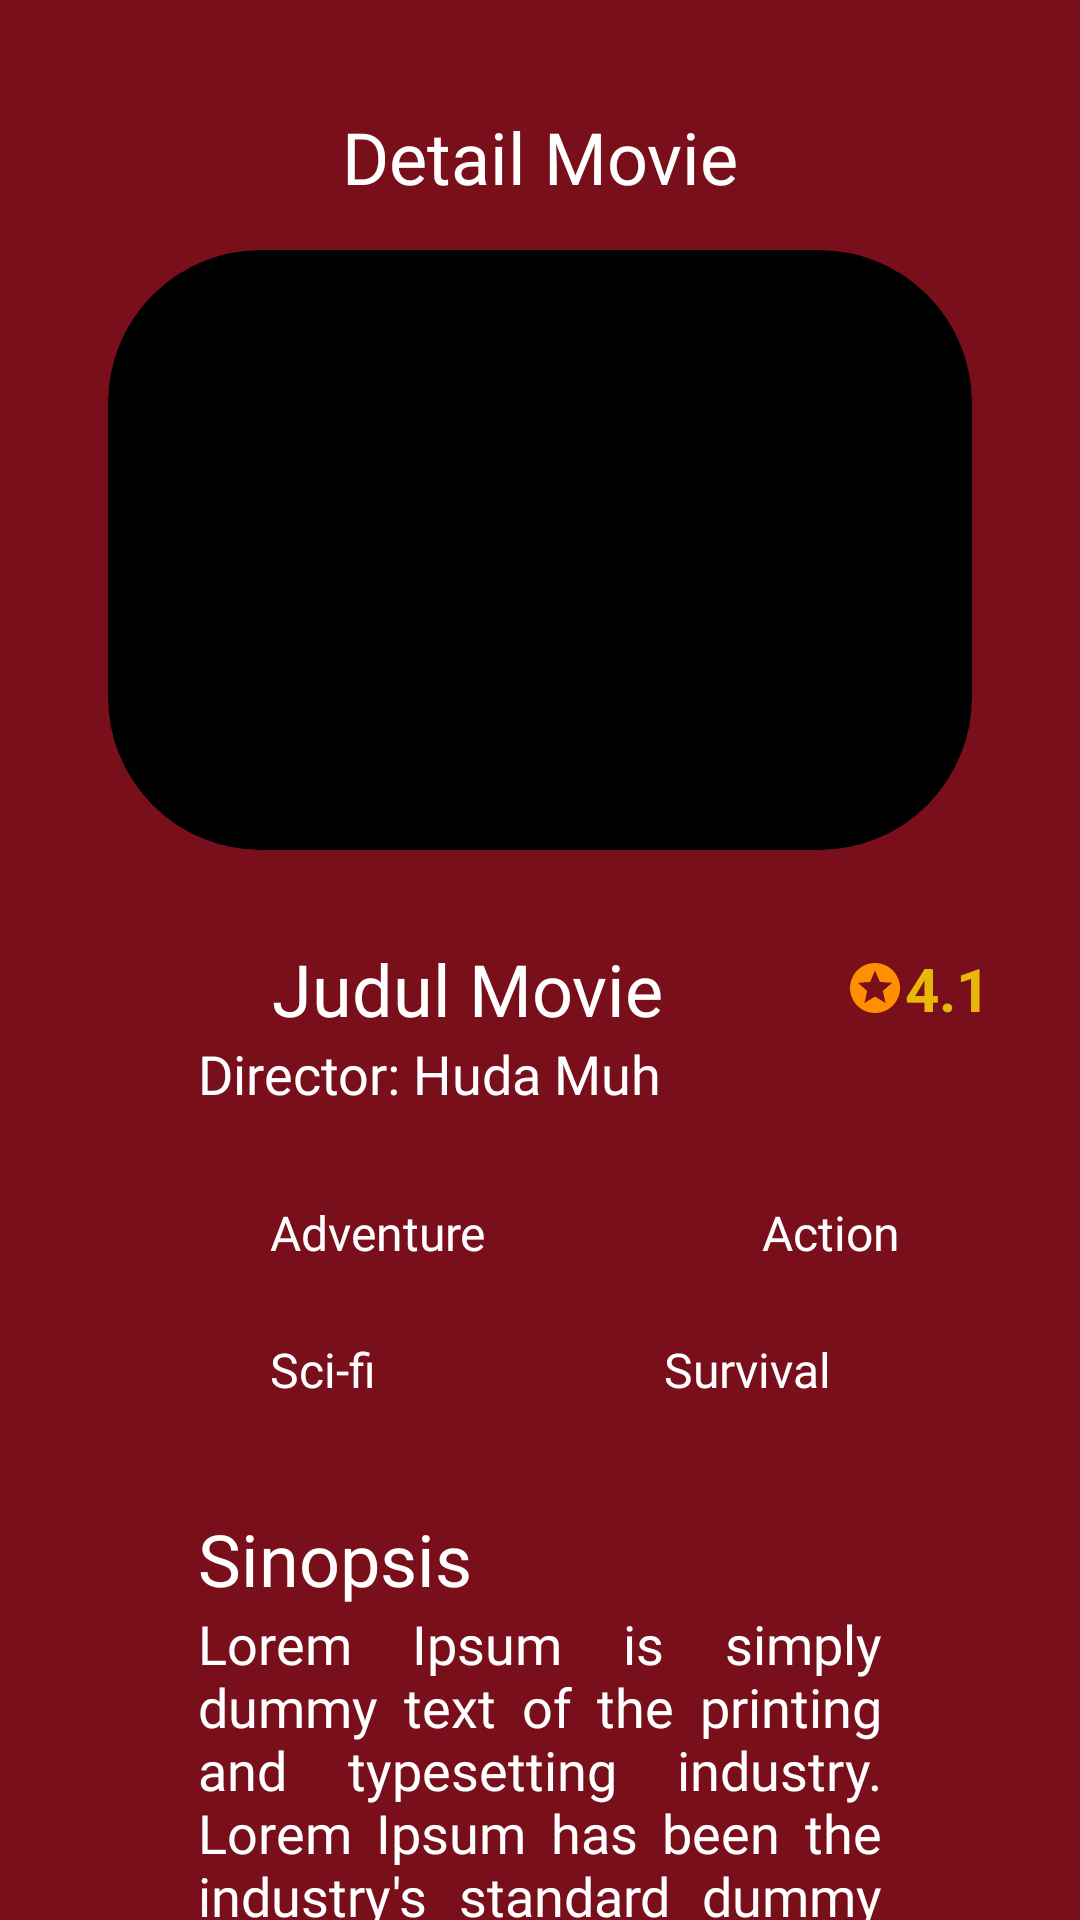

Android layout source for this screen:
<!-- AndroidManifest.xml: application theme Theme.PPAPB_UAS -->
<!-- res/layout/activity_user_detail_item.xml -->
<?xml version="1.0" encoding="utf-8"?>
<androidx.constraintlayout.widget.ConstraintLayout xmlns:android="http://schemas.android.com/apk/res/android"
    xmlns:app="http://schemas.android.com/apk/res-auto"
    xmlns:tools="http://schemas.android.com/tools"
    android:layout_width="match_parent"
    android:layout_height="match_parent"
    tools:context=".UserDetailItem"
    android:background="@color/merahh">

    <TextView
        android:id="@+id/detailText"
        android:layout_marginTop="36dp"
        android:layout_width="match_parent"
        android:layout_height="wrap_content"
        android:text="Detail Movie"
        android:fontFamily="@font/poppins_bold"
        android:textSize="24dp"
        android:textAlignment="center"
        android:textColor="@color/white"
        app:layout_constraintStart_toStartOf="parent"
        app:layout_constraintEnd_toEndOf="parent"
        app:layout_constraintTop_toTopOf="parent"/>
    <ImageView
        android:id="@+id/detailBackButton"
        android:layout_marginTop="36dp"
        android:layout_marginLeft="36dp"
        android:layout_width="wrap_content"
        android:layout_height="wrap_content"
        android:src="@drawable/baseline_arrow_back_ios_24"
        app:layout_constraintStart_toStartOf="parent"
        app:layout_constraintTop_toTopOf="parent"/>
    <ImageView
        android:id="@+id/detailImgView"
        android:layout_width="match_parent"
        android:layout_marginTop="15dp"
        android:layout_height="200dp"
        app:layout_constraintTop_toBottomOf="@id/detailText"
        app:layout_constraintStart_toStartOf="parent"
        app:layout_constraintEnd_toEndOf="parent"
        android:layout_marginHorizontal="36dp"
        android:background="@drawable/outline_white"
        android:scaleType="centerCrop"
        android:clipToOutline="true"/>

    <LinearLayout
        android:layout_width="match_parent"
        android:layout_height="wrap_content"
        android:orientation="vertical"
        android:padding="30dp"
        app:layout_constraintStart_toStartOf="parent"
        app:layout_constraintEnd_toEndOf="parent"
        app:layout_constraintTop_toBottomOf="@id/detailImgView">

        <LinearLayout
            android:layout_width="match_parent"
            android:layout_height="wrap_content"
            android:orientation="horizontal">
            <TextView
                android:id="@+id/detailTitle"
                android:layout_width="wrap_content"
                android:layout_height="wrap_content"
                android:layout_gravity="center_horizontal"
                android:gravity="center"
                android:layout_weight="1"
                android:text="Judul Movie"
                android:fontFamily="@font/poppins_bold"
                android:textColor="@color/white"
                android:textSize="24dp" />

            <ImageView
                android:layout_width="20dp"
                android:layout_height="20dp"
                android:src="@drawable/baseline_stars_24"
                android:layout_gravity="center_vertical" />

            <TextView
                android:id="@+id/edt_detail_rate"
                android:layout_width="wrap_content"
                android:layout_height="wrap_content"
                android:text="4.1"
                android:textColor="@color/yellow"
                android:layout_gravity="center_vertical"
                android:textStyle="bold"
                android:textSize="20sp" />
        </LinearLayout>
        <TextView
            android:id="@+id/detailAuthor"
            android:layout_marginHorizontal="36dp"
            android:layout_width="match_parent"
            android:layout_height="wrap_content"
            android:text="Director: Huda Muh"
            android:fontFamily="@font/poppins_medium"
            android:textColor="@color/white"
            android:textSize="18dp"
            android:textAlignment="textStart"
            app:layout_constraintStart_toStartOf="parent"
            app:layout_constraintEnd_toEndOf="parent"
            app:layout_constraintTop_toBottomOf="@id/detailTitle"/>

        <LinearLayout
            android:layout_width="wrap_content"
            android:layout_height="wrap_content"
            android:orientation="horizontal"
            android:layout_marginTop="12dp">

            <TextView
                android:id="@+id/detailLabelOne"
                android:layout_marginHorizontal="36dp"
                android:layout_width="wrap_content"
                android:layout_height="wrap_content"
                android:text="Adventure"
                android:layout_marginTop="12dp"
                android:paddingHorizontal="24dp"
                android:paddingVertical="6dp"
                android:fontFamily="@font/poppins_medium"
                android:textColor="@color/white"
                android:background="@drawable/filled_black"
                android:textSize="16dp"
                android:textAlignment="textStart"
                app:layout_constraintStart_toStartOf="parent"
                app:layout_constraintTop_toBottomOf="@id/detailAuthor"/>
            <TextView
                android:id="@+id/detailLabelTwo"
                android:layout_width="match_parent"
                android:layout_height="match_parent"
                android:text="Action"
                android:layout_marginStart="12dp"
                android:layout_marginTop="12dp"
                android:paddingHorizontal="20dp"
                android:paddingVertical="6dp"
                android:fontFamily="@font/poppins_medium"
                android:textColor="@color/white"
                android:background="@drawable/filled_black"
                android:textSize="16dp"
                android:textAlignment="textStart"
                app:layout_constraintStart_toEndOf="@id/detailLabelOne"
                app:layout_constraintTop_toBottomOf="@id/detailAuthor"/>
        </LinearLayout>

        <LinearLayout
            android:layout_width="wrap_content"
            android:layout_height="wrap_content"
            android:orientation="horizontal">

            <TextView
                android:id="@+id/detailLabelThree"
                android:layout_marginHorizontal="36dp"
                android:layout_width="wrap_content"
                android:layout_height="wrap_content"
                android:text="Sci-fi"
                android:layout_marginTop="12dp"
                android:paddingHorizontal="24dp"
                android:paddingVertical="6dp"
                android:fontFamily="@font/poppins_medium"
                android:textColor="@color/white"
                android:background="@drawable/filled_black"
                android:textSize="16dp"
                android:textAlignment="textStart"
                app:layout_constraintStart_toStartOf="parent"
                app:layout_constraintTop_toBottomOf="@id/detailAuthor"/>
            <TextView
                android:id="@+id/detailLabelFour"
                android:layout_width="match_parent"
                android:layout_height="match_parent"
                android:text="Survival"
                android:layout_marginStart="12dp"
                android:layout_marginTop="12dp"
                android:paddingHorizontal="24dp"
                android:paddingVertical="6dp"
                android:fontFamily="@font/poppins_medium"
                android:textColor="@color/white"
                android:background="@drawable/filled_black"
                android:textSize="16dp"
                android:textAlignment="textStart"
                app:layout_constraintStart_toEndOf="@id/detailLabelOne"
                app:layout_constraintTop_toBottomOf="@id/detailAuthor"/>
        </LinearLayout>

        <TextView
            android:id="@+id/detailStoryline"
            android:layout_marginTop="30dp"
            android:layout_marginHorizontal="36dp"
            android:layout_width="match_parent"
            android:layout_height="wrap_content"
            android:text="Sinopsis"
            android:fontFamily="@font/poppins_bold"
            android:textColor="@color/white"
            android:textSize="24dp"
            android:textAlignment="textStart"
            app:layout_constraintStart_toStartOf="parent"
            app:layout_constraintEnd_toEndOf="parent"
            app:layout_constraintTop_toBottomOf="@id/detailLabelOne"/>

        <ScrollView
            android:layout_width="match_parent"
            android:layout_height="130dp">
                <LinearLayout
                    android:layout_width="match_parent"
                    android:layout_height="wrap_content"
                    android:orientation="vertical">

                    <TextView
                        android:id="@+id/detailDescription"
                        android:layout_width="match_parent"
                        android:layout_height="wrap_content"
                        android:layout_marginHorizontal="36dp"
                        android:fontFamily="@font/poppins_medium"
                        android:justificationMode="inter_word"
                        android:text="Lorem Ipsum is simply dummy text of the printing and typesetting industry. Lorem Ipsum has been the industry's standard dummy text ever since the 1500s, when an unknown printer took a galley of type and scrambled it to make a type specimen book. It has survived not only five centuries, but also the leap into electronic typesetting, remaining essentially unchanged. It was popularised in the 1960s with the release of Letraset sheets containing Lorem Ipsum passages, and more recently with desktop publishing software like Aldus PageMaker including versions of Lorem Ipsum."
                        android:textColor="@color/white"
                        android:textSize="18dp" />
                </LinearLayout>

        </ScrollView>

    </LinearLayout>


</androidx.constraintlayout.widget.ConstraintLayout>
<!-- resources referenced by this layout -->
<resources>
  <color name="merahh">#7A0F1C</color>
  <color name="white">#FFFFFFFF</color>
  <color name="yellow">#E8B709</color>
  <!-- drawable baseline_stars_24 (drawable) -->
  <vector android:height="24dp" android:tint="#FF8E00"
      android:viewportHeight="24" android:viewportWidth="24"
      android:width="24dp" xmlns:android="http://schemas.android.com/apk/res/android">
      <path android:fillColor="@android:color/white" android:pathData="M11.99,2C6.47,2 2,6.48 2,12s4.47,10 9.99,10C17.52,22 22,17.52 22,12S17.52,2 11.99,2zM16.23,18L12,15.45 7.77,18l1.12,-4.81 -3.73,-3.23 4.92,-0.42L12,5l1.92,4.53 4.92,0.42 -3.73,3.23L16.23,18z"/>
  </vector>
  <!-- drawable outline_white (drawable) -->
  <?xml version="1.0" encoding="utf-8"?>
  <shape xmlns:android="http://schemas.android.com/apk/res/android">
      <corners android:radius="50dp"/>
      <stroke android:color="@color/black" android:width="2dp"/>
      <solid android:color="@color/black" />
  </shape>
  <color name="black">#FF000000</color>
</resources>
